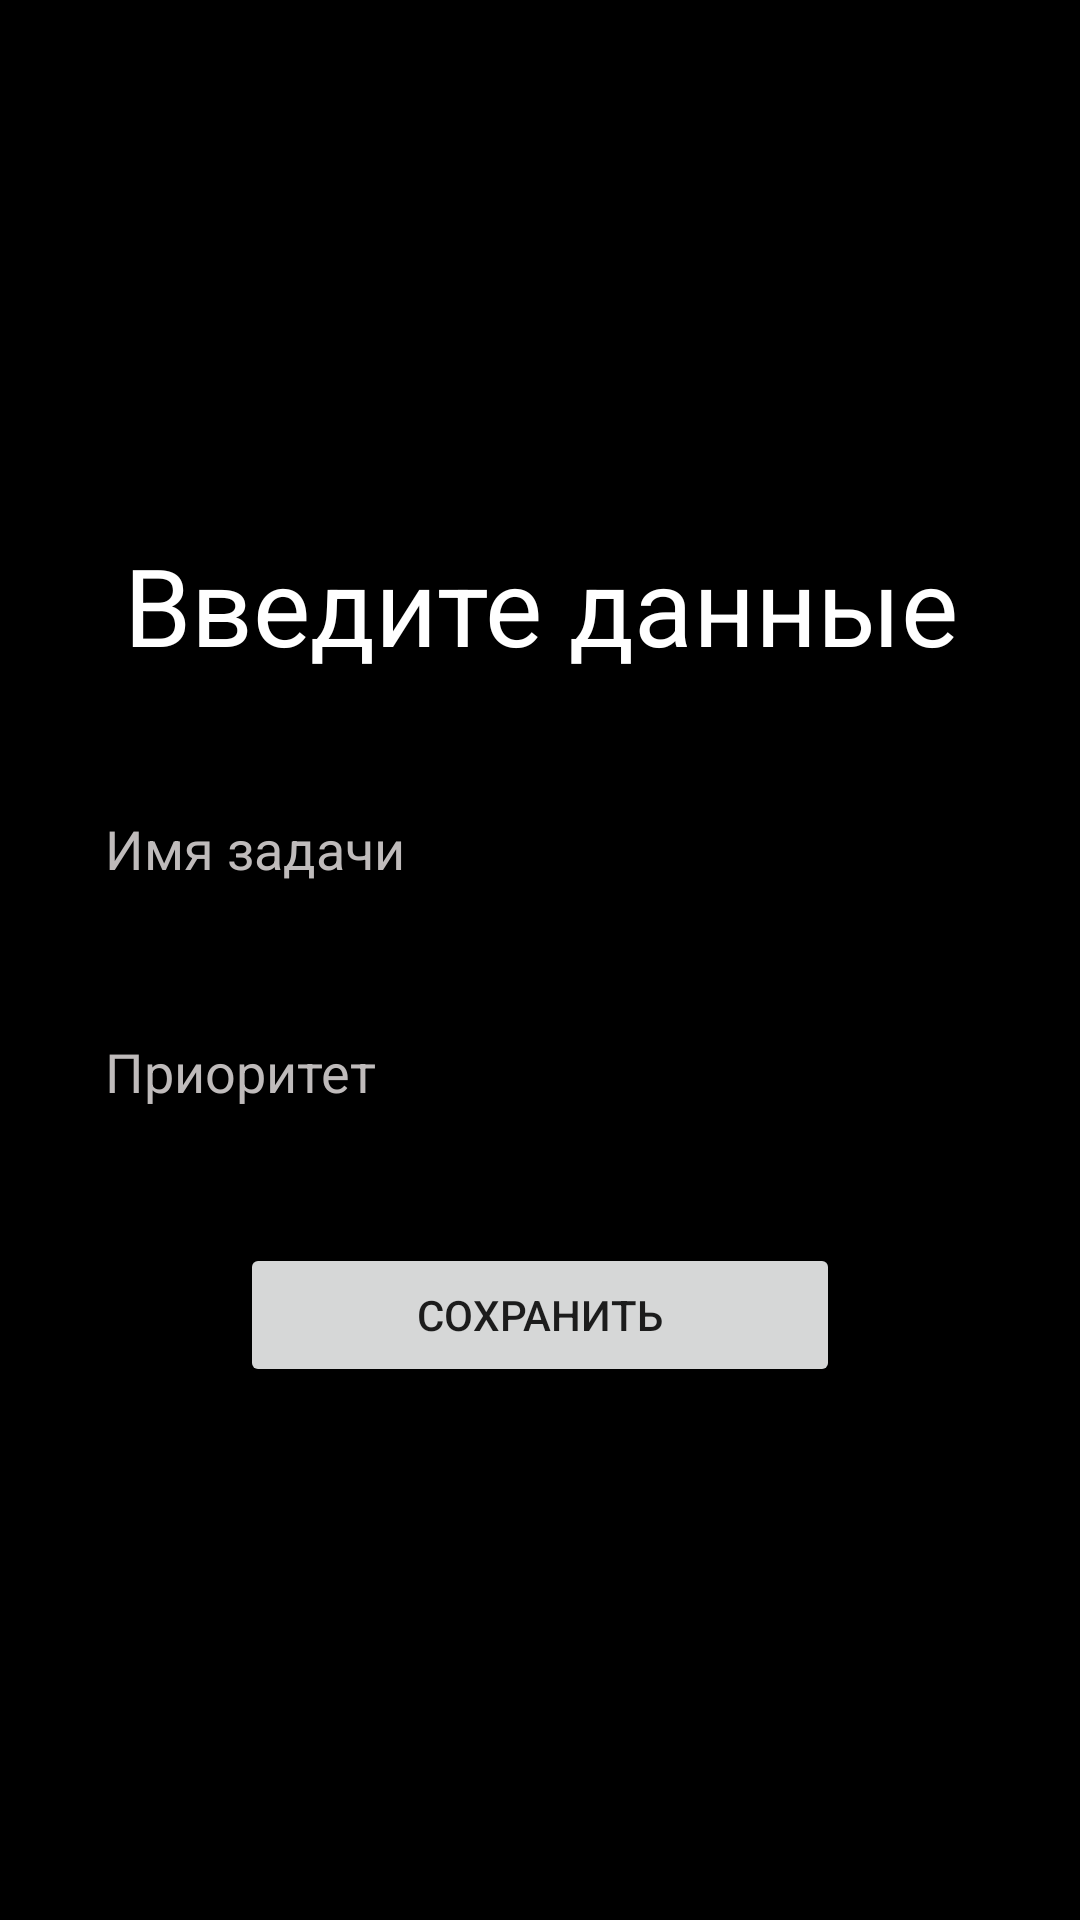

The Android layout XML behind this screen, and the referenced resources:
<!-- AndroidManifest.xml: application theme Theme.Calendar2 -->
<!-- res/layout/activity_create_card.xml -->
<?xml version="1.0" encoding="utf-8"?>
<LinearLayout xmlns:android="http://schemas.android.com/apk/res/android"
    xmlns:app="http://schemas.android.com/apk/res-auto"
    xmlns:tools="http://schemas.android.com/tools"
    android:background="@color/black"
    android:layout_width="match_parent"
    android:layout_height="match_parent"
    android:orientation="vertical"
    android:gravity="center"
    android:padding="20dp"
    tools:context=".CreateCard">
    <TextView
        android:layout_width="match_parent"
        android:layout_height="wrap_content"
        android:text="Введите данные"
        android:textColor="@color/white"
        android:textSize="36sp"
        android:gravity="center"
        android:fontFamily="sans-serif"/>
    <EditText
        android:id="@+id/create_title"
        android:layout_width="match_parent"
        android:layout_height="wrap_content"
        android:hint="Имя задачи"
        android:layout_marginTop="30dp"
        android:padding="15dp"
        android:background="@drawable/custom_edittetext"
        android:textColorHint="#BFBBBB"
        android:textColor="@color/white"
        />

    <EditText
        android:id="@+id/create_priority"
        android:layout_width="match_parent"
        android:layout_height="wrap_content"
        android:layout_marginTop="20dp"
        android:hint="Приоритет"
        android:padding="15dp"
        android:background="@drawable/custom_edittetext"
        android:textColorHint="#BFBBBB"
        android:textColor="@color/white"
        />

    <Button
        android:id="@+id/save_button"
        android:layout_width="200dp"
        android:layout_height="wrap_content"
        android:layout_marginTop="30dp"
        android:text="Сохранить"/>

</LinearLayout>
<!-- resources referenced by this layout -->
<resources>
  <color name="black">#FF000000</color>
  <color name="white">#FFFFFFFF</color>
  <style name="Theme.Calendar2" parent="Theme.MaterialComponents.DayNight.DarkActionBar">  
          
          <item name="colorPrimary">@color/blue_nav</item>
          <item name="colorPrimaryVariant">@color/blue_nav</item>
          <item name="colorOnPrimary">@color/white</item>
          
          <item name="colorSecondary">@color/teal_200</item>
          <item name="colorSecondaryVariant">@color/teal_700</item>
          <item name="colorOnSecondary">@color/black</item>
          
          <item name="android:statusBarColor" tools:targetApi="l">?attr/colorPrimaryVariant</item>
          
          <item name="windowActionBar">false</item>
          <item name="windowNoTitle">true</item>
      </style>
  <color name="blue_nav">#17203F</color>
  <color name="teal_200">#FF03DAC5</color>
  <color name="teal_700">#FF018786</color>
</resources>
